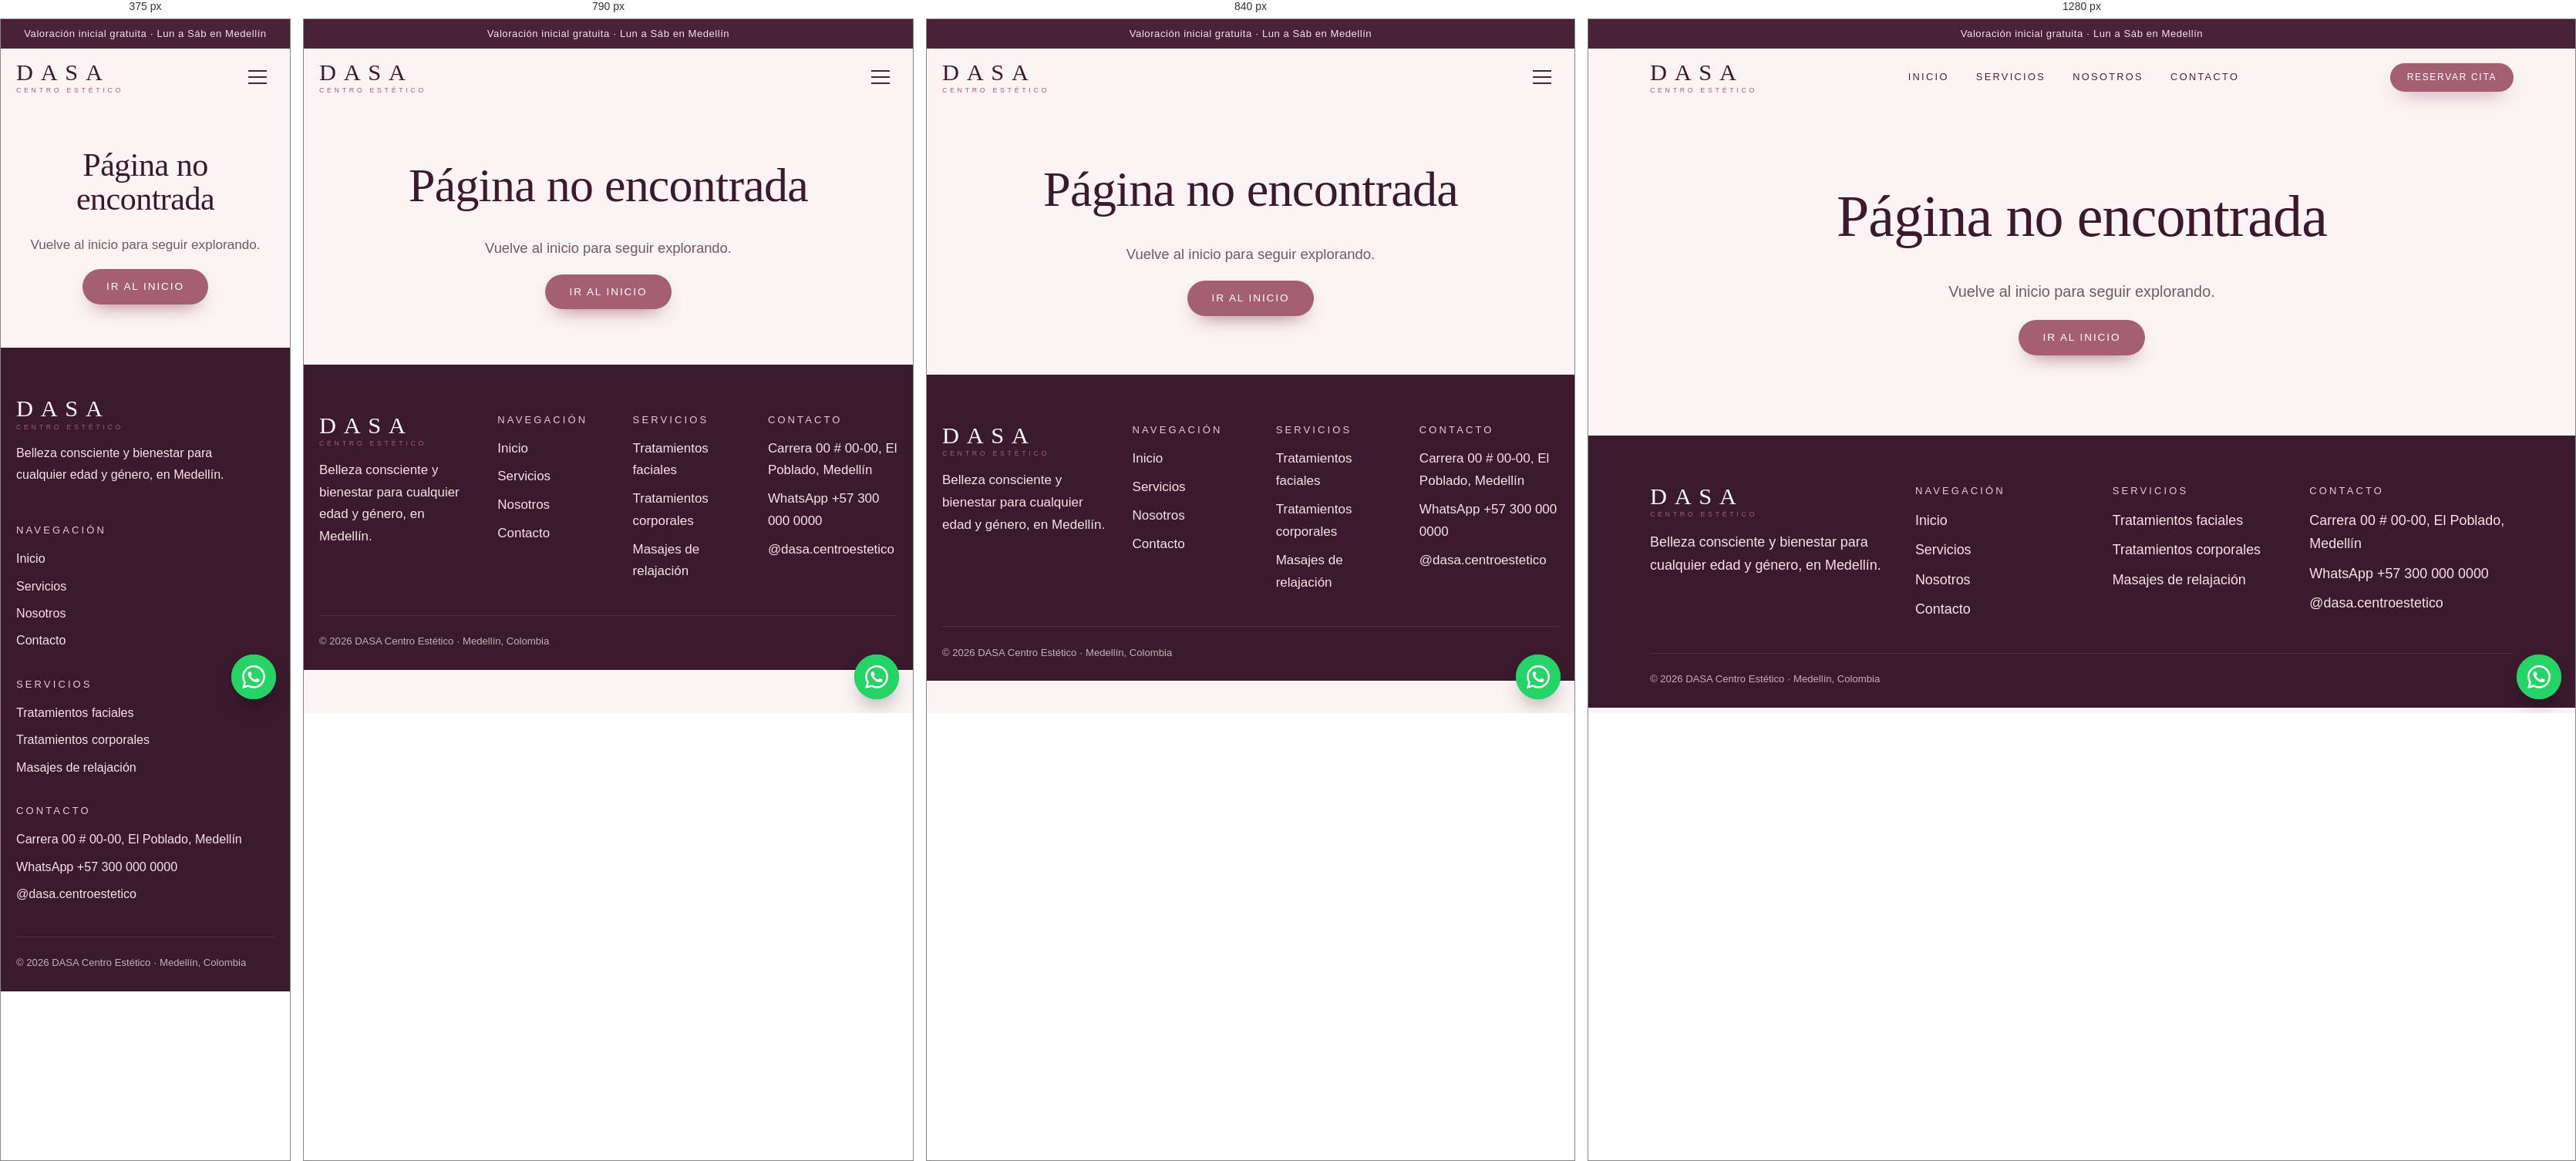
Rendered at 375 px, 790 px, 840 px and 1280 px, left to right.

<!-- file: 404.html -->
<!DOCTYPE html>
<html lang="es-CO">
<head>
<meta charset="utf-8">
<meta name="viewport" content="width=device-width,initial-scale=1">
<title>Página no encontrada | DASA</title>
<meta name="description" content="Esta página no existe.">

<link rel="canonical" href="https://www.dasa-ejemplo.com.co/404.html"><!-- REEMPLAZAR: dominio real -->
<meta property="og:type" content="website">
<meta property="og:locale" content="es_CO">
<meta property="og:site_name" content="DASA Centro Estético">
<meta property="og:title" content="Página no encontrada | DASA">
<meta property="og:description" content="Esta página no existe.">
<meta property="og:url" content="https://www.dasa-ejemplo.com.co/404.html"><!-- REEMPLAZAR: dominio real -->
<meta property="og:image" content="https://www.dasa-ejemplo.com.co/images/og-image.jpg"><!-- REEMPLAZAR: imagen 1200x630 -->
<meta name="theme-color" content="#a55f73">
<link rel="icon" href="images/favicon.svg" type="image/svg+xml">
<link rel="preconnect" href="https://fonts.googleapis.com">
<link rel="preconnect" href="https://fonts.gstatic.com" crossorigin>
<link rel="stylesheet" href="https://fonts.googleapis.com/css2?family=Cormorant+Garamond:ital,wght@0,500;1,500&family=Jost:wght@400;500&display=swap">
<link rel="stylesheet" href="css/styles.css">
<script>document.documentElement.classList.add('js')</script>
<meta name="robots" content="noindex">
</head>
<body>
<a class="skip" href="#main">Saltar al contenido</a>
<div class="topbar">Valoración inicial gratuita · Lun a Sáb en Medellín <!-- REEMPLAZAR: promoción/horario --></div>
<header class="header" id="top">
  <div class="container">
    <a class="logo" href="index.html" aria-label="DASA Centro Estético, inicio">DASA<small>Centro Estético</small></a>
    <nav class="nav" aria-label="Principal"><a href="index.html">Inicio</a><a href="servicios.html">Servicios</a><a href="nosotros.html">Nosotros</a><a href="contacto.html">Contacto</a></nav>
    <a class="btn btn-primary" href="https://wa.me/573000000000?text=Hola%20DASA%2C%20quiero%20reservar%20una%20cita%20en%20su%20centro%20est%C3%A9tico%20en%20Medell%C3%ADn." target="_blank" rel="noopener">Reservar cita</a>
    <button class="menu-btn" aria-label="Abrir menú" aria-expanded="false"><span></span><span></span><span></span></button>
  </div>
</header>
<main id="main">
<section class="section center"><div class="container"><h1>Página no encontrada</h1><p class="lead">Vuelve al inicio para seguir explorando.</p><a class="btn btn-primary" href="index.html">Ir al inicio</a></div></section>
</main>
<footer class="footer">
  <div class="container">
    <div class="cols">
      <div><div class="logo">DASA<small>Centro Estético</small></div>
        <p style="margin-top:1rem;max-width:34ch">Belleza consciente y bienestar para cualquier edad y género, en Medellín.</p></div>
      <div><h4>Navegación</h4><ul><li><a href="index.html">Inicio</a></li><li><a href="servicios.html">Servicios</a></li><li><a href="nosotros.html">Nosotros</a></li><li><a href="contacto.html">Contacto</a></li></ul></div>
      <div><h4>Servicios</h4><ul><li>Tratamientos faciales</li><li>Tratamientos corporales</li><li>Masajes de relajación</li></ul></div>
      <div><h4>Contacto</h4><ul>
        <li>Carrera 00 # 00-00, El Poblado, Medellín <!-- REEMPLAZAR: dirección --></li>
        <li><a href="https://wa.me/573000000000?text=Hola%20DASA%2C%20quiero%20reservar%20una%20cita%20en%20su%20centro%20est%C3%A9tico%20en%20Medell%C3%ADn." target="_blank" rel="noopener">WhatsApp +57 300 000 0000</a> <!-- REEMPLAZAR: número --></li>
        <li><a href="https://www.instagram.com/dasa.centroestetico" target="_blank" rel="noopener">@dasa.centroestetico</a> <!-- REEMPLAZAR: Instagram --></li></ul></div>
    </div>
    <div class="copy">© <span id="y">2026</span> DASA Centro Estético · Medellín, Colombia</div>
  </div>
</footer>
<a class="wa-float" href="https://wa.me/573000000000?text=Hola%20DASA%2C%20quiero%20reservar%20una%20cita%20en%20su%20centro%20est%C3%A9tico%20en%20Medell%C3%ADn." target="_blank" rel="noopener" aria-label="Reservar por WhatsApp"><svg viewBox="0 0 24 24" aria-hidden="true"><path d="M17.472 14.382c-.297-.149-1.758-.867-2.03-.967-.273-.099-.471-.148-.67.15-.197.297-.767.966-.94 1.164-.173.199-.347.223-.644.075-.297-.15-1.255-.463-2.39-1.475-.883-.788-1.48-1.761-1.653-2.059-.173-.297-.018-.458.13-.606.134-.133.298-.347.446-.52.149-.174.198-.298.298-.497.099-.198.05-.371-.025-.52-.075-.149-.669-1.612-.916-2.207-.242-.579-.487-.5-.669-.51-.173-.008-.371-.01-.57-.01-.198 0-.52.074-.792.372-.272.297-1.04 1.016-1.04 2.479 0 1.462 1.065 2.875 1.213 3.074.149.198 2.096 3.2 5.077 4.487.709.306 1.262.489 1.694.625.712.227 1.36.195 1.871.118.571-.085 1.758-.719 2.006-1.413.248-.694.248-1.289.173-1.413-.074-.124-.272-.198-.57-.347m-5.421 7.403h-.004a9.87 9.87 0 01-5.031-1.378l-.361-.214-3.741.982.998-3.648-.235-.374a9.86 9.86 0 01-1.51-5.26c.001-5.45 4.436-9.884 9.888-9.884 2.64 0 5.122 1.03 6.988 2.898a9.825 9.825 0 012.893 6.994c-.003 5.45-4.437 9.884-9.885 9.884m8.413-18.297A11.815 11.815 0 0012.05 0C5.495 0 .16 5.335.157 11.892c0 2.096.547 4.142 1.588 5.945L.057 24l6.305-1.654a11.882 11.882 0 005.683 1.448h.005c6.554 0 11.89-5.335 11.893-11.893a11.821 11.821 0 00-3.48-8.413z"/></svg></a>
<script src="js/main.js" defer></script>
</body>
</html>


/* @media block from css/styles.css */
@media (max-width:899px){
  .nav{display:flex;flex-direction:column;position:absolute;top:100%;left:0;right:0;background:var(--rose-50);padding:1rem 1.5rem 1.6rem;gap:.4rem;box-shadow:0 20px 30px -20px rgba(74,34,56,.4);opacity:0;visibility:hidden;transform:translateY(-8px);transition:opacity .3s,transform .3s var(--ease),visibility .3s}
  .menu-open .nav{opacity:1;visibility:visible;transform:none}
  .nav a{padding:.8rem 0;border-bottom:1px solid var(--rose-200)}
}

/* @media block from css/styles.css */
@media (min-width:900px){
  .menu-btn{display:none}
  .nav{display:flex;gap:2.2rem}
  .header .btn{display:inline-flex;padding:.7rem 1.3rem;font-size:.75rem}
}

/* @media block from css/styles.css */
@media (max-width:759px){.hero::before{background:linear-gradient(180deg,rgba(251,243,244,.92) 0%,rgba(251,243,244,.82) 100%)}}

/* @media block from css/styles.css */
@media (min-width:860px){.benefits ul{grid-template-columns:repeat(4,1fr);padding:1.6rem 2rem}}

/* @media block from css/styles.css */
@media (min-width:760px){.cards{grid-template-columns:repeat(3,1fr)}}

/* @media block from css/styles.css */
@media (min-width:820px){.promo{grid-template-columns:1fr 1.2fr}}

/* @media block from css/styles.css */
@media (min-width:860px){.split{grid-template-columns:1fr 1fr;gap:4.5rem}.split.rev .arch{order:2}}

/* @media block from css/styles.css */
@media (min-width:760px){.values{grid-template-columns:repeat(3,1fr)}}

/* @media block from css/styles.css */
@media (min-width:860px){.svc{grid-template-columns:.8fr 1.2fr;gap:4rem}.svc:nth-of-type(even){grid-template-columns:1.2fr .8fr}.svc:nth-of-type(even) .arch{order:2}}

/* @media block from css/styles.css */
@media (min-width:860px){.quotes{grid-template-columns:repeat(3,1fr)}}

/* @media block from css/styles.css */
@media (min-width:760px){.ig-grid{grid-template-columns:repeat(6,1fr)}}

/* @media block from css/styles.css */
@media (min-width:860px){.info{grid-template-columns:1fr 1.2fr;gap:4rem;align-items:start}.map{height:440px}}

/* @media block from css/styles.css */
@media (min-width:760px){.footer .cols{grid-template-columns:1.4fr 1fr 1fr 1.2fr}}